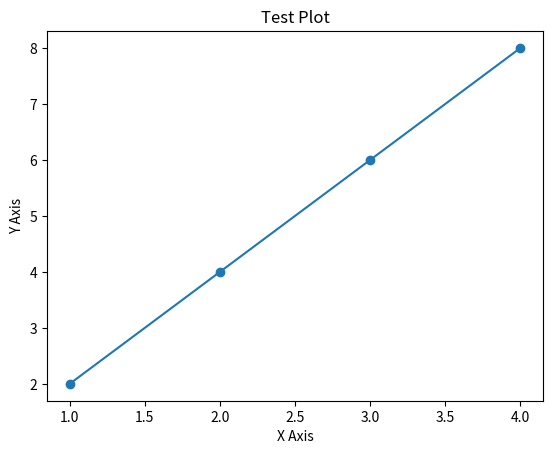

Write Python code to recreate this figure.
import matplotlib.pyplot as plt

print("Hello, your script is running!")

# simple plot
x = [1, 2, 3, 4]
y = [2, 4, 6, 8]

plt.plot(x, y, marker='o')
plt.title("Test Plot")
plt.xlabel("X Axis")
plt.ylabel("Y Axis")

plt.show()
